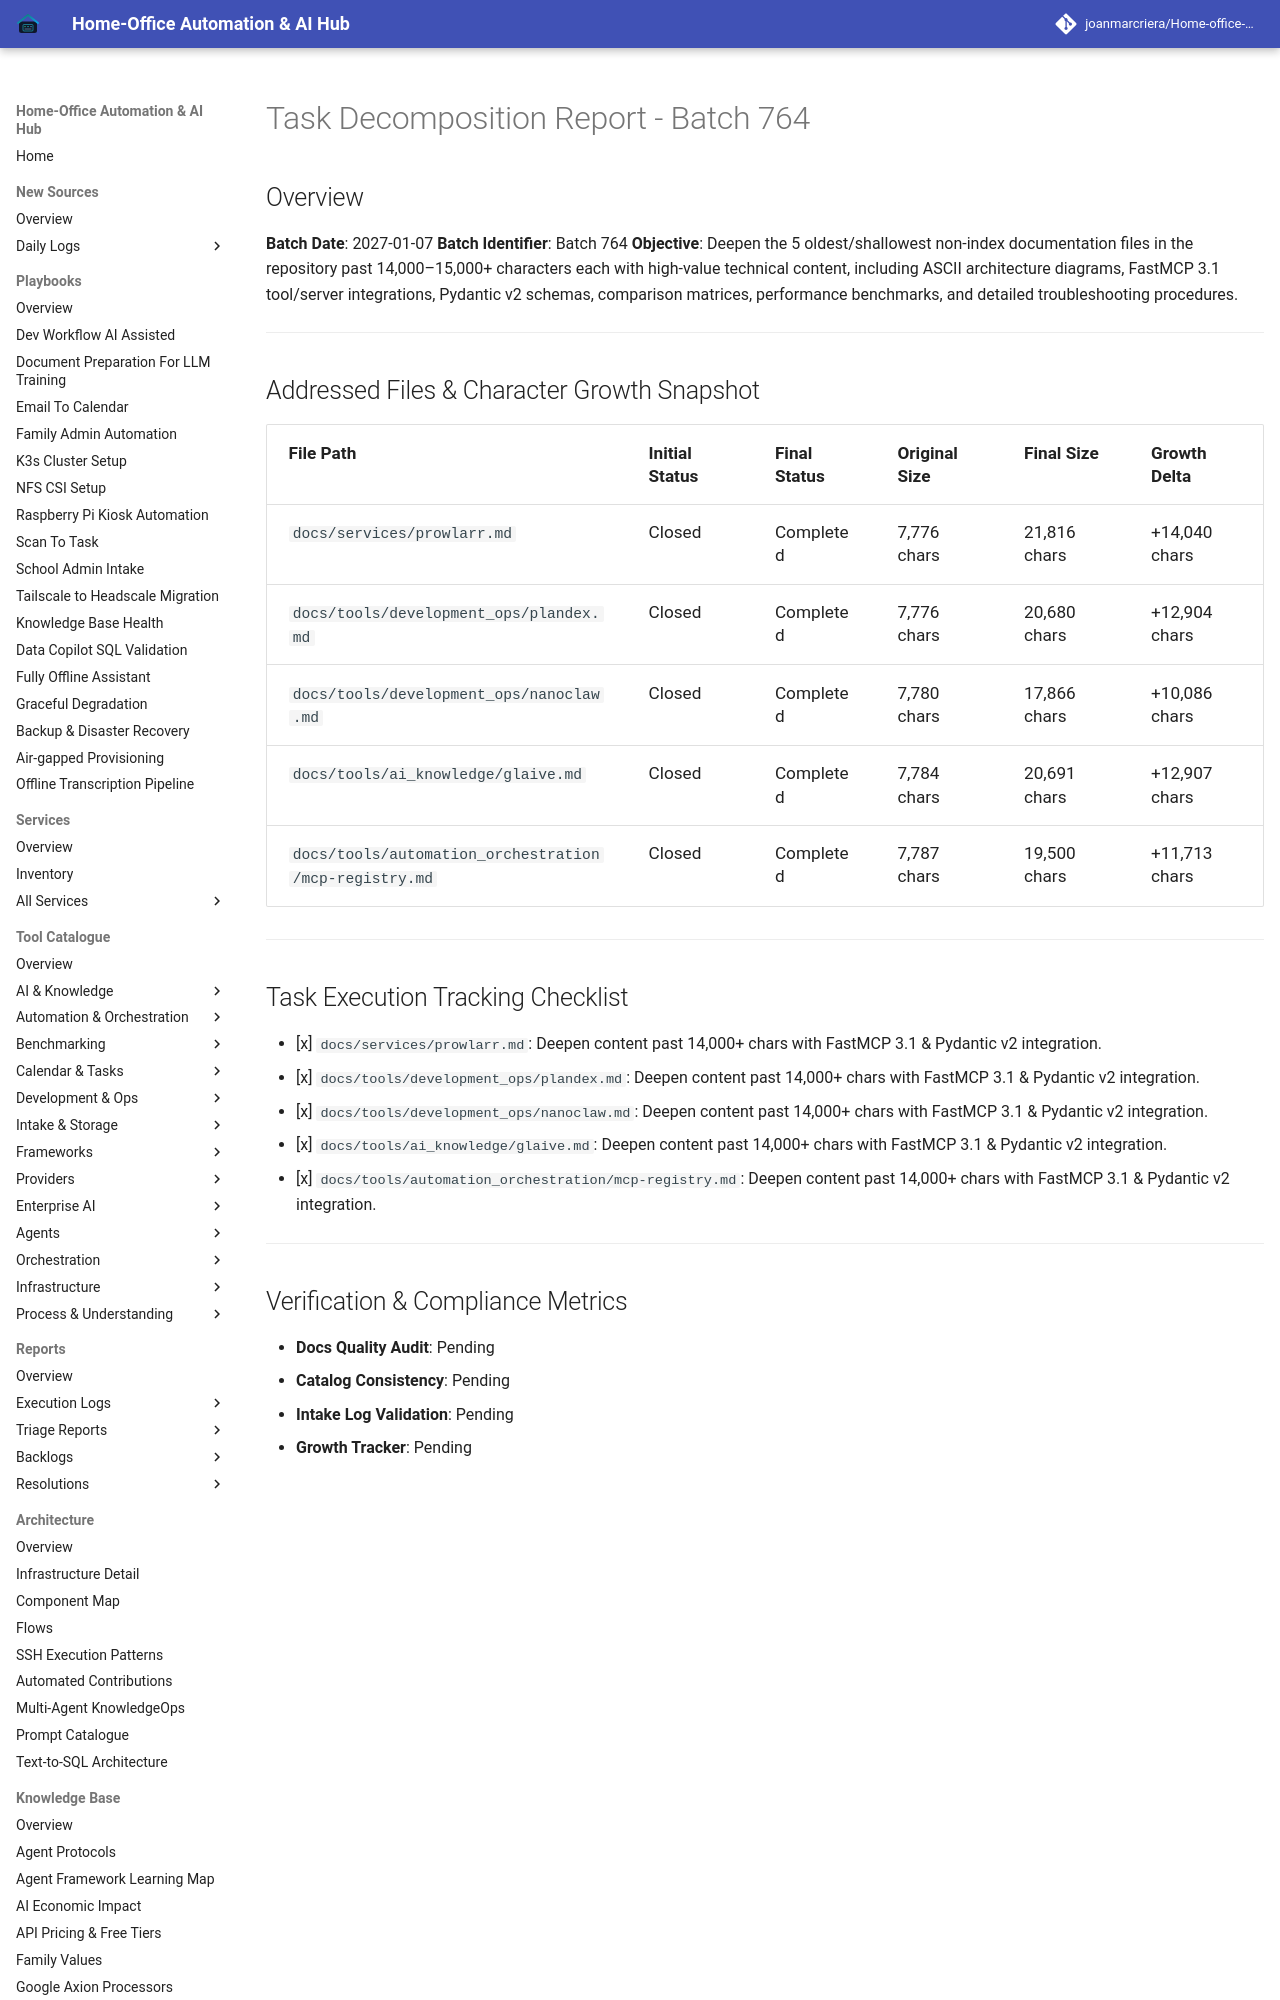

repository: joanmarcriera/Home-office-automations · page: reports/task-decomposition-batch-764/index.html · generator: mkdocs

# Task Decomposition Report - Batch 764

## Overview
**Batch Date**: 2027-01-07
**Batch Identifier**: Batch 764
**Objective**: Deepen the 5 oldest/shallowest non-index documentation files in the repository past 14,000–15,000+ characters each with high-value technical content, including ASCII architecture diagrams, FastMCP 3.1 tool/server integrations, Pydantic v2 schemas, comparison matrices, performance benchmarks, and detailed troubleshooting procedures.

---
